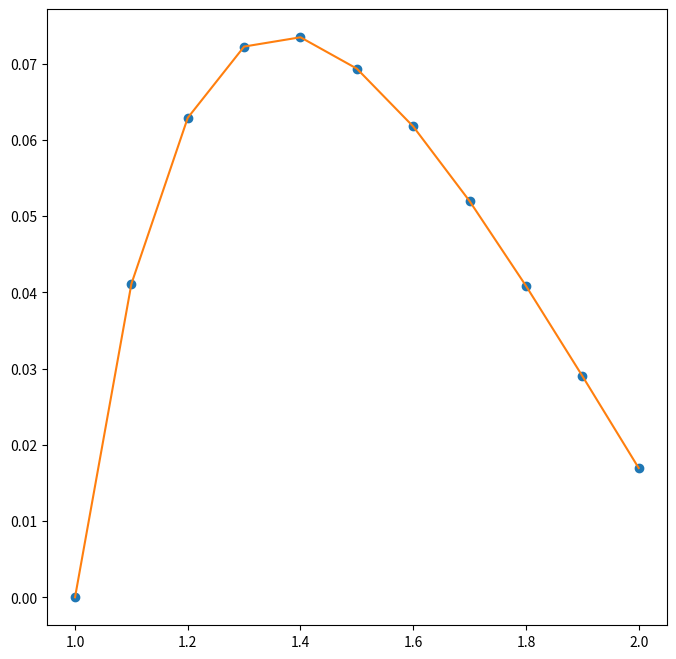
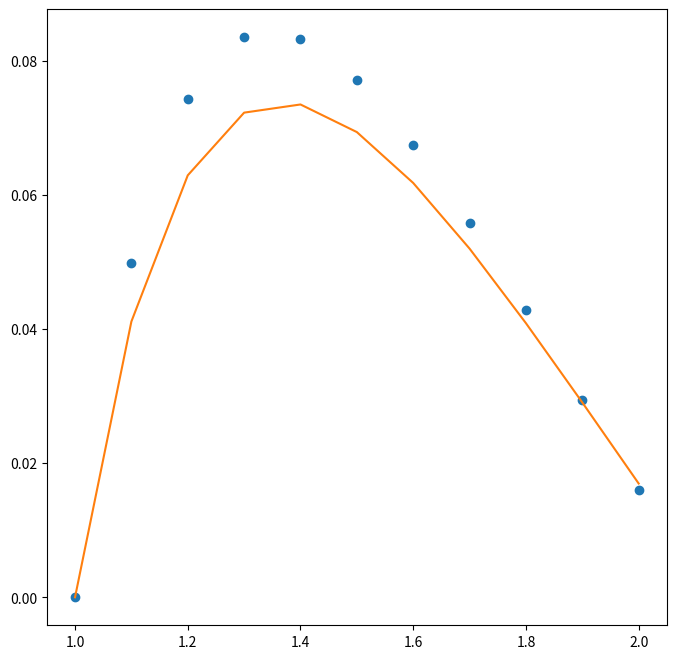

Python code for these plots, in order:
import numpy as np
import pandas as pd
import matplotlib.pyplot as plt
from typing import Literal
from collections.abc import Callable

def RungeKutta4(f: Callable[[np.float64, np.float64], np.float64],
               t_span: np.ndarray,
               y_init: np.float64,
               n: int,
               method: Literal['Classic', 'ThreeEighth'] = 'Classic') -> pd.DataFrame:
    if method == 'Classic':
        c = np.array(object=[0, 1/2, 1/2, 1],
                    dtype=np.float64)
        a = np.array(object=[[0, 0, 0, 0],
                            [1/2, 0, 0, 0],
                            [0, 1/2, 0, 0],
                            [0, 0, 1, 0]], 
                    dtype=np.float64)
        b = np.array(object=[1/6, 1/3, 1/3, 1/6], 
                dtype=np.float64)
    elif method == 'ThreeEighth':
        c = np.array(object=[0, 1/3, 2/3, 1],
                    dtype=np.float64)
        a = np.array(object=[[0, 0, 0, 0],
                            [1/3, 0, 0, 0],
                            [-1/3, 1, 0, 0],
                            [1, -1, 1, 0]], 
                    dtype=np.float64)
        b = np.array(object=[1/8, 3/8, 3/8, 1/8], 
                dtype=np.float64)
    h = (t_span[1] - t_span[0]) / n
    t = np.linspace(start=t_span[0],
                    stop=t_span[1],
                    num=n+1,
                    dtype=np.float64)
    y = np.full_like(a=t, fill_value=np.nan,
                     dtype=np.float64)
    y[0] = y_init
    for i in range(0, n, 1):
        k0 = f(t[i], y[i])
        k1 = f(t[i] + c[1]*h, y[i] + (a[1,0]*k0)*h)
        k2 = f(t[i] + c[2]*h, y[i] + (a[2,0]*k0) + (a[2,1]*k1)*h)
        k3 = f(t[i] + c[3]*h, y[i] + (a[3,0]*k0) + (a[3,1]*k1) + (a[3,2]*k2)*h)
        y[i+1] = y[i] + h*(b[0]*k0 + b[1]*k1 + b[2]*k2 + b[3]*k3)
    df = pd.DataFrame(data={'t':t, 'y':y}, dtype=np.float64)
    return df
if __name__ == '__main__':
    def f(t: np.float64, y: np.float64) -> np.float64:
        return t**(-2)*(np.cos(t)-2*t*y)
    t_span = np.array(object=[1, 2], dtype=np.float64)
    y_init = 0.0
    n = 10
    
    methods = ['Classic', 'ThreeEighth']
    for method in methods:
        df = RungeKutta4(f=f, t_span=t_span, y_init=y_init, n=n, method=method)

        def y(t: np.float64) -> np.float64:
            return t**(-2)*(np.sin(t)-np.sin(1))
        df.loc[:, 'exact'] = df.loc[:, 't'].apply(func=y)
        df.loc[:, 'error'] = abs(df.loc[:, 'y']-df.loc[:,'exact'])
        pd.options.display.float_format = '{:.10f}'.format
        print(df)
        fig = plt.figure(figsize=(8,8))
        ax = fig.add_subplot(1,1,1)
        ax.plot(df.loc[:,'t'], df.loc[:,'y'], 'o')
        ax.plot(df.loc[:,'t'], df.loc[:,'exact'], '-')
        plt.show()
